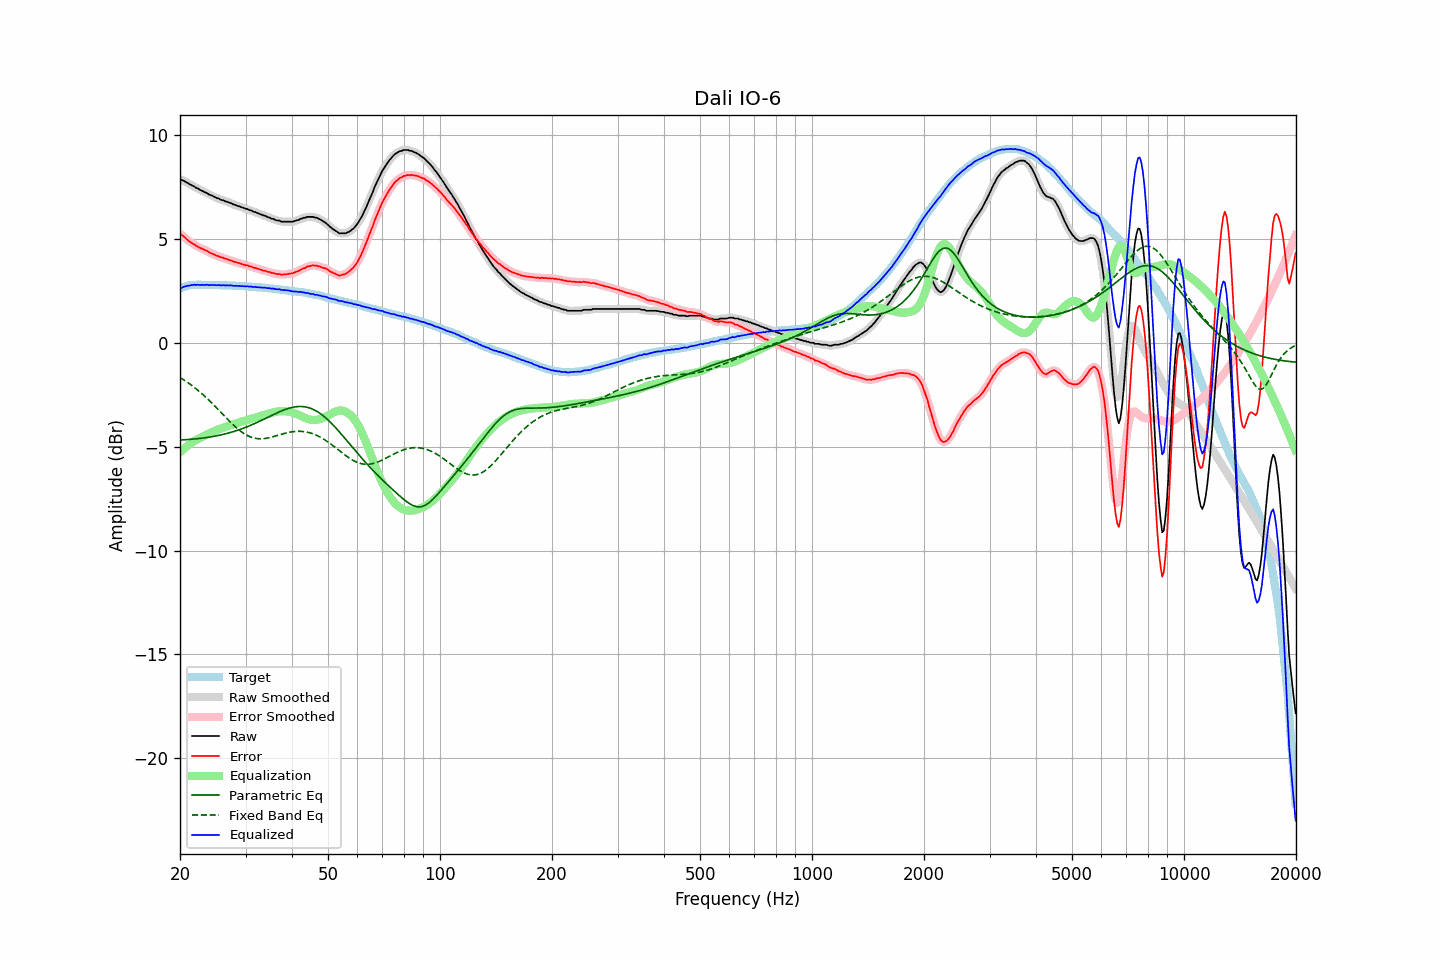

Values plotted in this chart, from the file beside it:
frequency, raw, error, smoothed, error_smoothed, equalization, parametric_eq, fixed_band_eq, equalized_raw, equalized_smoothed, target
20.00, 7.87, 5.25, 7.87, 5.25, -5.26, -4.68, -1.67, 2.61, 2.61, 2.62
20.20, 7.84, 5.19, 7.84, 5.19, -5.19, -4.67, -1.72, 2.65, 2.65, 2.65
20.40, 7.81, 5.13, 7.81, 5.13, -5.12, -4.67, -1.76, 2.69, 2.68, 2.68
20.61, 7.77, 5.07, 7.77, 5.07, -5.06, -4.66, -1.82, 2.71, 2.71, 2.70
20.81, 7.72, 4.99, 7.73, 5.00, -5.00, -4.66, -1.87, 2.72, 2.73, 2.73
21.02, 7.69, 4.93, 7.68, 4.93, -4.94, -4.65, -1.92, 2.75, 2.75, 2.76
21.23, 7.63, 4.86, 7.64, 4.87, -4.88, -4.65, -1.98, 2.75, 2.76, 2.77
21.44, 7.60, 4.82, 7.60, 4.82, -4.82, -4.64, -2.03, 2.78, 2.77, 2.78
21.66, 7.55, 4.77, 7.55, 4.77, -4.77, -4.64, -2.09, 2.78, 2.78, 2.78
21.87, 7.52, 4.73, 7.51, 4.72, -4.72, -4.63, -2.15, 2.80, 2.79, 2.78
22.09, 7.46, 4.67, 7.47, 4.68, -4.68, -4.62, -2.21, 2.78, 2.79, 2.79
22.31, 7.43, 4.64, 7.42, 4.63, -4.63, -4.61, -2.28, 2.80, 2.79, 2.79
22.54, 7.38, 4.59, 7.38, 4.59, -4.59, -4.60, -2.34, 2.79, 2.79, 2.79
22.76, 7.34, 4.55, 7.34, 4.55, -4.56, -4.60, -2.41, 2.78, 2.79, 2.79
22.99, 7.31, 4.53, 7.30, 4.52, -4.52, -4.59, -2.47, 2.79, 2.78, 2.78
23.22, 7.26, 4.48, 7.27, 4.49, -4.48, -4.58, -2.55, 2.78, 2.79, 2.78
23.45, 7.23, 4.45, 7.23, 4.45, -4.44, -4.56, -2.62, 2.79, 2.79, 2.78
23.69, 7.20, 4.42, 7.19, 4.41, -4.40, -4.55, -2.69, 2.80, 2.78, 2.78
23.92, 7.14, 4.36, 7.15, 4.37, -4.37, -4.54, -2.76, 2.77, 2.78, 2.78
24.16, 7.11, 4.32, 7.11, 4.33, -4.33, -4.53, -2.84, 2.78, 2.78, 2.79
24.40, 7.08, 4.29, 7.07, 4.29, -4.29, -4.52, -2.91, 2.79, 2.78, 2.79
24.65, 7.04, 4.26, 7.04, 4.25, -4.26, -4.50, -2.99, 2.78, 2.78, 2.78
24.89, 7.00, 4.22, 7.00, 4.22, -4.22, -4.49, -3.07, 2.78, 2.78, 2.78
25.14, 6.96, 4.18, 6.97, 4.19, -4.19, -4.47, -3.15, 2.77, 2.78, 2.78
25.39, 6.95, 4.17, 6.93, 4.16, -4.16, -4.46, -3.23, 2.79, 2.77, 2.78
25.65, 6.90, 4.12, 6.91, 4.13, -4.13, -4.44, -3.31, 2.77, 2.77, 2.78
25.91, 6.87, 4.11, 6.88, 4.11, -4.11, -4.42, -3.39, 2.76, 2.77, 2.77
26.16, 6.86, 4.09, 6.85, 4.08, -4.08, -4.40, -3.47, 2.78, 2.77, 2.76
26.43, 6.81, 4.05, 6.82, 4.06, -4.05, -4.39, -3.55, 2.76, 2.77, 2.76
26.69, 6.80, 4.04, 6.79, 4.03, -4.03, -4.37, -3.63, 2.77, 2.77, 2.76
26.96, 6.76, 4.00, 6.77, 4.00, -4.00, -4.35, -3.71, 2.76, 2.76, 2.76
27.23, 6.74, 3.98, 6.74, 3.98, -3.98, -4.32, -3.79, 2.76, 2.76, 2.76
27.50, 6.71, 3.95, 6.70, 3.95, -3.95, -4.30, -3.87, 2.76, 2.75, 2.76
27.77, 6.67, 3.92, 6.68, 3.92, -3.92, -4.28, -3.94, 2.75, 2.75, 2.75
28.05, 6.64, 3.89, 6.64, 3.90, -3.90, -4.26, -4.01, 2.74, 2.74, 2.75
28.33, 6.62, 3.88, 6.61, 3.87, -3.87, -4.23, -4.08, 2.75, 2.74, 2.74
28.62, 6.58, 3.84, 6.59, 3.85, -3.85, -4.20, -4.15, 2.73, 2.74, 2.74
28.90, 6.57, 3.83, 6.56, 3.83, -3.83, -4.18, -4.21, 2.74, 2.74, 2.74
29.19, 6.53, 3.81, 6.53, 3.80, -3.80, -4.15, -4.27, 2.73, 2.73, 2.72
29.48, 6.51, 3.78, 6.51, 3.78, -3.78, -4.12, -4.33, 2.73, 2.73, 2.73
29.78, 6.48, 3.76, 6.48, 3.76, -3.76, -4.09, -4.38, 2.72, 2.72, 2.72
30.08, 6.45, 3.73, 6.46, 3.73, -3.74, -4.06, -4.42, 2.71, 2.72, 2.72
30.38, 6.44, 3.73, 6.43, 3.72, -3.71, -4.03, -4.47, 2.73, 2.71, 2.71
30.68, 6.39, 3.68, 6.40, 3.70, -3.69, -4.00, -4.50, 2.70, 2.71, 2.71
30.99, 6.38, 3.68, 6.37, 3.67, -3.67, -3.97, -4.54, 2.71, 2.70, 2.70
31.30, 6.34, 3.64, 6.34, 3.64, -3.65, -3.93, -4.56, 2.69, 2.69, 2.70
31.61, 6.30, 3.61, 6.31, 3.62, -3.62, -3.90, -4.58, 2.68, 2.69, 2.69
31.93, 6.29, 3.61, 6.28, 3.60, -3.60, -3.87, -4.60, 2.69, 2.68, 2.68
32.24, 6.25, 3.58, 6.25, 3.58, -3.57, -3.83, -4.61, 2.68, 2.68, 2.67
32.57, 6.22, 3.55, 6.22, 3.55, -3.55, -3.79, -4.62, 2.67, 2.67, 2.67
32.89, 6.19, 3.52, 6.19, 3.52, -3.53, -3.76, -4.62, 2.66, 2.66, 2.67
33.22, 6.16, 3.50, 6.16, 3.50, -3.50, -3.72, -4.62, 2.66, 2.66, 2.66
33.55, 6.13, 3.48, 6.13, 3.48, -3.48, -3.68, -4.61, 2.65, 2.65, 2.65
33.89, 6.11, 3.47, 6.10, 3.46, -3.46, -3.65, -4.60, 2.65, 2.65, 2.64
34.23, 6.07, 3.43, 6.08, 3.44, -3.43, -3.61, -4.59, 2.64, 2.64, 2.64
34.57, 6.04, 3.41, 6.04, 3.41, -3.41, -3.57, -4.58, 2.63, 2.63, 2.63
34.92, 6.02, 3.40, 6.01, 3.39, -3.39, -3.53, -4.56, 2.63, 2.62, 2.62
35.27, 5.97, 3.36, 5.98, 3.37, -3.37, -3.49, -4.54, 2.60, 2.61, 2.61
35.62, 5.97, 3.37, 5.95, 3.35, -3.35, -3.46, -4.52, 2.62, 2.60, 2.60
35.97, 5.92, 3.33, 5.92, 3.33, -3.33, -3.42, -4.50, 2.59, 2.59, 2.59
... 635 more rows
